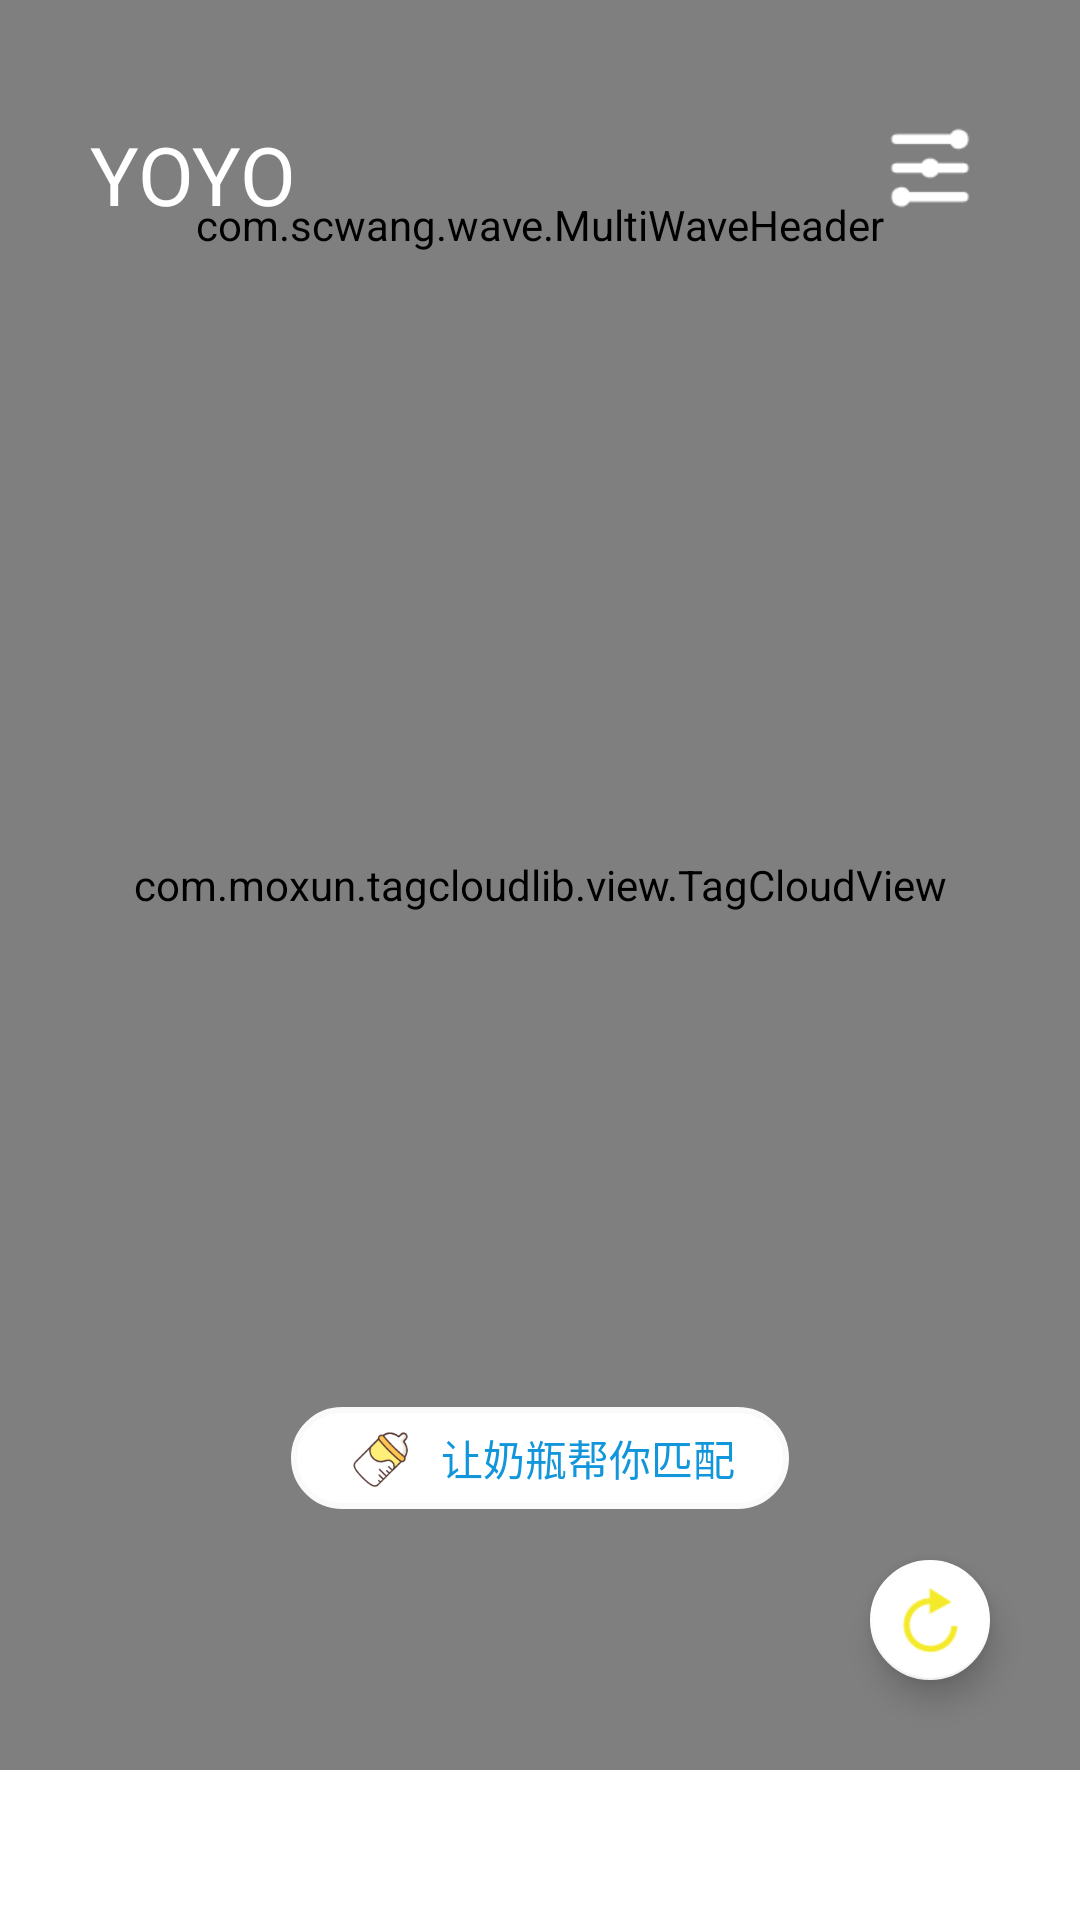

Layout XML and referenced resources for this Android screen:
<!-- AndroidManifest.xml: application theme AppTheme -->
<!-- res/layout/fragment_home.xml -->
<?xml version="1.0" encoding="utf-8"?>
<FrameLayout android:layout_width="match_parent"
    android:layout_height="match_parent"
    xmlns:android="http://schemas.android.com/apk/res/android"
    xmlns:app="http://schemas.android.com/apk/res-auto">
<RelativeLayout xmlns:android="http://schemas.android.com/apk/res/android"
    xmlns:app="http://schemas.android.com/apk/res-auto"
    xmlns:tools="http://schemas.android.com/tools"
    android:id="@+id/home"
    android:layout_width="match_parent"
    android:layout_height="match_parent"
    android:background="#fff">

    <com.moxun.tagcloudlib.view.TagCloudView
        android:id="@+id/tag_cloud"
        android:layout_width="match_parent"
        android:layout_height="match_parent"
        android:layout_marginBottom="50dp"
        app:autoScrollMode="uniform"
        app:layout_constraintBottom_toBottomOf="parent"
        app:layout_constraintLeft_toLeftOf="parent"
        app:layout_constraintRight_toRightOf="parent"
        app:layout_constraintTop_toTopOf="parent"
        app:radiusPercent="0.8"
        app:scrollSpeed="2" />


    <com.scwang.wave.MultiWaveHeader
        android:id="@+id/waveHeader"
        android:layout_width="match_parent"
        android:layout_height="150dp" />

    <TextView
        android:id="@+id/textView"
        android:layout_width="wrap_content"
        android:layout_height="wrap_content"
        android:layout_marginLeft="30dp"
        android:layout_marginStart="30dp"
        android:layout_marginTop="40dp"
        android:text="YOYO"
        android:textColor="#fff"
        android:textSize="27sp"
        app:layout_constraintLeft_toRightOf="parent"
        app:layout_constraintTop_toBottomOf="parent" />

    <ImageView
        android:id="@+id/iv_setting"
        android:layout_width="wrap_content"
        android:layout_height="wrap_content"
        android:layout_alignParentEnd="true"
        android:layout_alignParentRight="true"
        android:layout_alignTop="@+id/textView"
        android:layout_marginEnd="34dp"
        android:layout_marginRight="34dp"
        android:src="@mipmap/home_title_setting"
        app:layout_constraintRight_toRightOf="parent"
        app:layout_constraintTop_toTopOf="parent" />



        <TextView
            android:layout_width="wrap_content"
            android:layout_height="wrap_content"
            android:paddingLeft="18dp"
            android:textColor="@color/blue"
            android:paddingRight="18dp"
            android:id="@+id/tv_macther"
            android:background="@drawable/home_tv_radius_30dp"
            android:text="让奶瓶帮你匹配"
            android:layout_gravity="center"
            android:paddingTop="5dp"
            android:drawablePadding="8dp"
            android:drawableLeft="@mipmap/home_milk"
            android:paddingBottom="5dp"
            android:gravity="center"
            android:layout_alignBottom="@+id/tag_cloud"
            android:layout_centerHorizontal="true"
            android:layout_marginBottom="87dp" />


</RelativeLayout>
    <android.support.design.widget.FloatingActionButton
        android:layout_width="wrap_content"
        android:layout_height="wrap_content"
        android:src="@mipmap/flash"
        app:fabSize="mini"
        android:id="@+id/fb_flash"
        android:layout_gravity="bottom|right"
        android:layout_marginBottom="80dp"
        android:layout_marginRight="30dp"/>
</FrameLayout>
    
<!-- resources referenced by this layout -->
<resources>
  <color name="blue">#1296db</color>
  <!-- drawable home_tv_radius_30dp (drawable) -->
  <?xml version="1.0" encoding="utf-8"?>
  <shape xmlns:android="http://schemas.android.com/apk/res/android">
      <corners android:radius="30dp" />
      <solid android:color="#fff" />
      <stroke
          android:width="2dp"
          android:color="#fafafa" />
  </shape>
  <!-- mipmap flash: png bitmap (mipmap-xhdpi, 1063 bytes) -->
  <!-- mipmap home_milk: png bitmap (mipmap-xxxhdpi, 3548 bytes) -->
  <!-- mipmap home_title_setting: png bitmap (mipmap-xhdpi, 823 bytes) -->
  <style name="AppTheme" parent="Theme.AppCompat.Light.NoActionBar">
          
          <item name="colorPrimary">@color/colorPrimary</item>
          <item name="colorPrimaryDark">@color/colorPrimaryDark</item>
          <item name="colorAccent">@color/colorAccent</item>
      </style>
  <color name="colorPrimary">#ffffff</color>
  <color name="colorPrimaryDark">#ffffff</color>
  <color name="colorAccent">#ffffff</color>
</resources>
